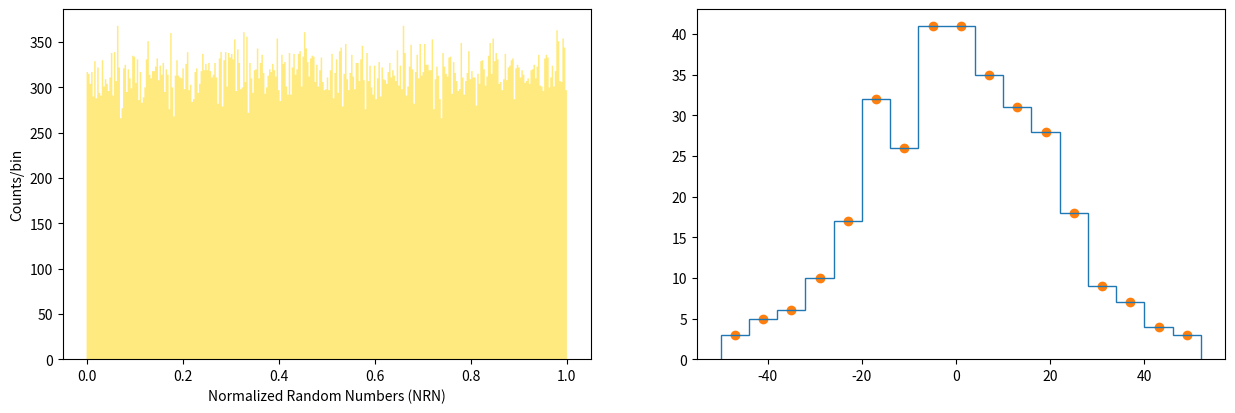

Reproduce this figure in Python. (Note: this script raises an exception after producing the figure.)
#!/usr/bin/env python3
# -*- coding: utf-8 -*-
"""
Created on Fri Oct 29 19:14:49 2021

@author: USC\diego.costas.rodrigu
"""

import numpy as np
import matplotlib.pyplot as plt
import scipy.stats as ss
import scipy.optimize as sco

def LCG(a, c, m, seed, size):
    x = seed
    output = []
    
    for i in range(size):
        x = (a*x + c)%m
        output.append(x)
    
    normalized_output = [i/float(m) for i in output]
    
    return [output, normalized_output]


# GEN2
rn, nrn = LCG(16807, 0, 2147483647, 10, 100000)

fig = plt.figure(figsize=(15,10))

ax1 = fig.add_subplot(221)
counts, bins, patches = ax1.hist(nrn, bins=int(np.sqrt(len(rn))), histtype="stepfilled", color="gold", alpha=0.5)
ax1.set_xlabel("Normalized Random Numbers (NRN)")
ax1.set_ylabel("Counts/bin")

homogen = [i - int(np.sqrt(len(rn))) for i in counts] 
ax2 = fig.add_subplot(222)

counts2, bins2, patches2 = ax2.hist(homogen, bins=int(np.sqrt(len(homogen))), histtype="step")
bins_centers = 0.5*(bins2[1:] + bins2[:-1])
ax2.scatter(bins_centers, counts2)
y = ss.poisson(counts2)
ax2.plot(bins_centers, sco.curve_fit(ss.poisson, bins_centers, counts2))
ax2.set_xlabel("Poisson Distribution for NRN")
ax2.set_ylabel("Counts/bin")

# GEN3
distances = []

for i in range(len(rn))[::2]:
    distances.append((rn[i] - rn[i+1])**2)
 
ax3 = fig.add_subplot(223)
n, x, _ = ax3.hist(distances, bins=80, histtype="stepfilled", color="green", alpha=0.5)
bins_centers = 0.5*(x[1:]+x[:-1])
#ax3.plot(bins_centers, n)
ax3.set_xlabel("distance²")
ax3.set_ylabel("Counts/bin")
     

# x = np.linspace(0, 5, 5000)
# y = ss.expon.pdf(x, 0, 1)
# ax2.plot(x, y)

